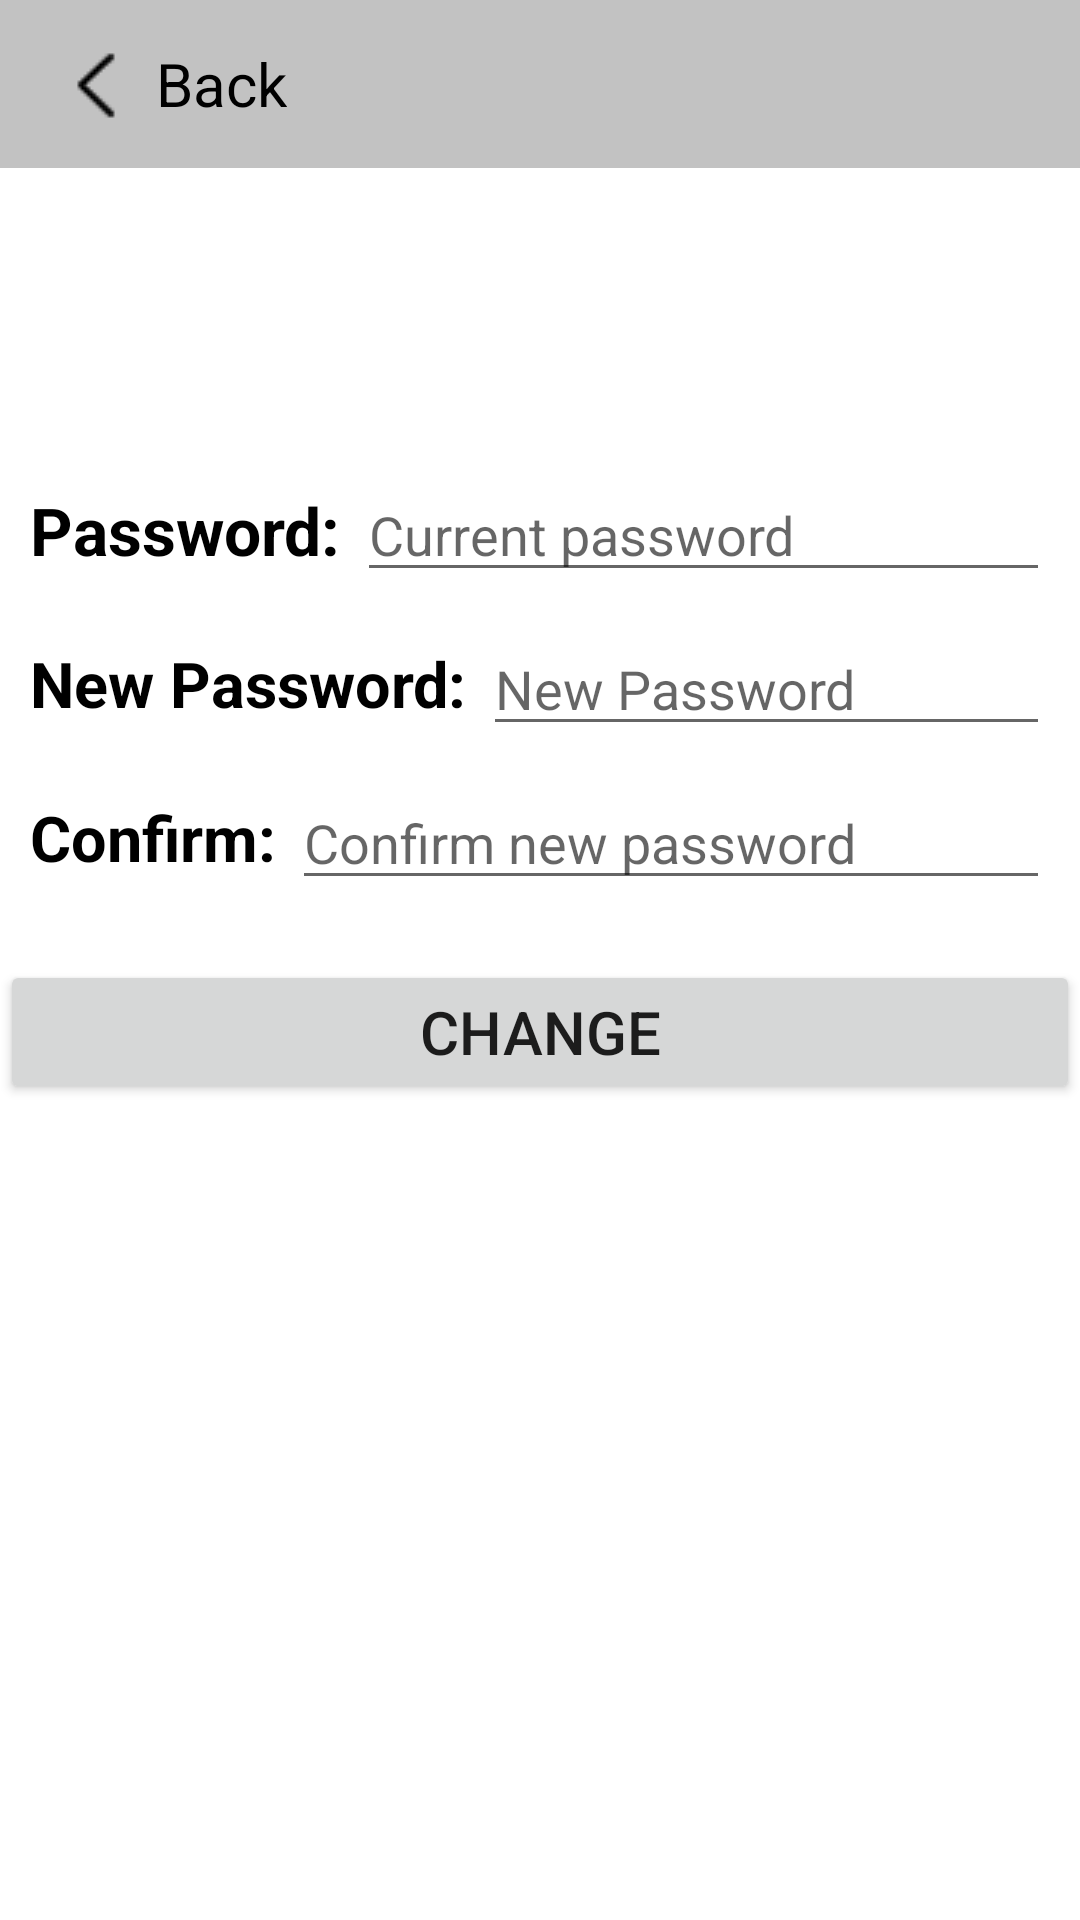

Layout XML and referenced resources for this Android screen:
<!-- AndroidManifest.xml: application theme Theme.Bbsapp -->
<!-- res/layout/activity_change_password.xml -->
<?xml version="1.0" encoding="utf-8"?>
<LinearLayout
    xmlns:android="http://schemas.android.com/apk/res/android"
    android:orientation="vertical" android:layout_width="match_parent"
    android:layout_height="match_parent">

    <androidx.appcompat.widget.Toolbar
        android:background="#c2c2c2"
        android:id="@+id/toolbar"
        android:layout_width="match_parent"
        android:layout_height="?attr/actionBarSize">

        <ImageView
            android:src="@drawable/back"
            android:id="@+id/acp1_back"
            android:background="?android:attr/selectableItemBackground"
            android:layout_width="wrap_content"
            android:layout_height="wrap_content"/>

        <TextView
            android:layout_marginStart="20dp"
            android:textSize="20sp"
            android:textColor="@color/black"
            android:text="Back"
            android:layout_width="wrap_content"
            android:layout_height="wrap_content"/>

    </androidx.appcompat.widget.Toolbar>

    <ImageView
        android:layout_marginTop="80dp"
        android:src="@mipmap/ic_launcher"
        android:layout_width="match_parent"
        android:layout_height="wrap_content"/>

    <LinearLayout
        android:layout_margin="10dp"
        android:orientation="vertical"
        android:layout_width="match_parent"
        android:layout_height="wrap_content">

        <LinearLayout
            android:layout_marginTop="10dp"
            android:gravity="center"
            android:orientation="horizontal"
            android:layout_width="match_parent"
            android:layout_height="wrap_content">

            <TextView
                android:textStyle="bold"
                android:textColor="#000"
                android:textSize="22sp"
                android:text="Password: "
                android:layout_width="wrap_content"
                android:layout_height="wrap_content"/>
            <EditText
                android:id="@+id/acp1_password"
                android:layout_width="match_parent"
                android:layout_height="wrap_content"
                android:hint="Current password"/>
        </LinearLayout>

        <LinearLayout
            android:layout_marginTop="10dp"
            android:gravity="center"
            android:orientation="horizontal"
            android:layout_width="match_parent"
            android:layout_height="wrap_content">

            <TextView
                android:textStyle="bold"
                android:textColor="#000"
                android:textSize="21sp"
                android:text="New Password: "
                android:layout_width="wrap_content"
                android:layout_height="wrap_content"/>

            <EditText
                android:id="@+id/acp1_new_password"
                android:layout_width="match_parent"
                android:layout_height="wrap_content"
                android:hint="New Password"/>
        </LinearLayout>

        <LinearLayout
            android:layout_marginTop="10dp"
            android:gravity="center"
            android:orientation="horizontal"
            android:layout_width="match_parent"
            android:layout_height="wrap_content">

            <TextView
                android:textStyle="bold"
                android:textColor="#000"
                android:textSize="21sp"
                android:text="Confirm: "
                android:layout_width="wrap_content"
                android:layout_height="wrap_content"/>

            <EditText
                android:id="@+id/acp1_confirm"
                android:layout_width="match_parent"
                android:layout_height="wrap_content"
                android:hint="Confirm new password"/>
        </LinearLayout>
    </LinearLayout>

    <Button
        android:id="@+id/acp1_change_password"
        android:layout_width="match_parent"
        android:layout_height="wrap_content"
        android:layout_marginTop="10dp"
        android:text="Change"
        android:textSize="20sp" />

</LinearLayout>
<!-- resources referenced by this layout -->
<resources>
  <color name="black">#FF000000</color>
  <!-- drawable back: png bitmap (drawable, 430 bytes) -->
  <style name="Theme.Bbsapp" parent="Theme.MaterialComponents.DayNight.DarkActionBar">
          
          <item name="colorPrimary">@color/purple_500</item>
          <item name="colorPrimaryVariant">@color/purple_700</item>
          <item name="colorOnPrimary">@color/white</item>
          
          <item name="colorSecondary">@color/teal_200</item>
          <item name="colorSecondaryVariant">@color/teal_700</item>
          <item name="colorOnSecondary">@color/black</item>
          
          <item name="android:statusBarColor" tools:targetApi="l">?attr/colorPrimaryVariant</item>
          
      </style>
  <color name="purple_500">#FF6200EE</color>
  <color name="purple_700">#FF3700B3</color>
  <color name="white">#FFFFFFFF</color>
  <color name="teal_200">#FF03DAC5</color>
  <color name="teal_700">#FF018786</color>
</resources>
